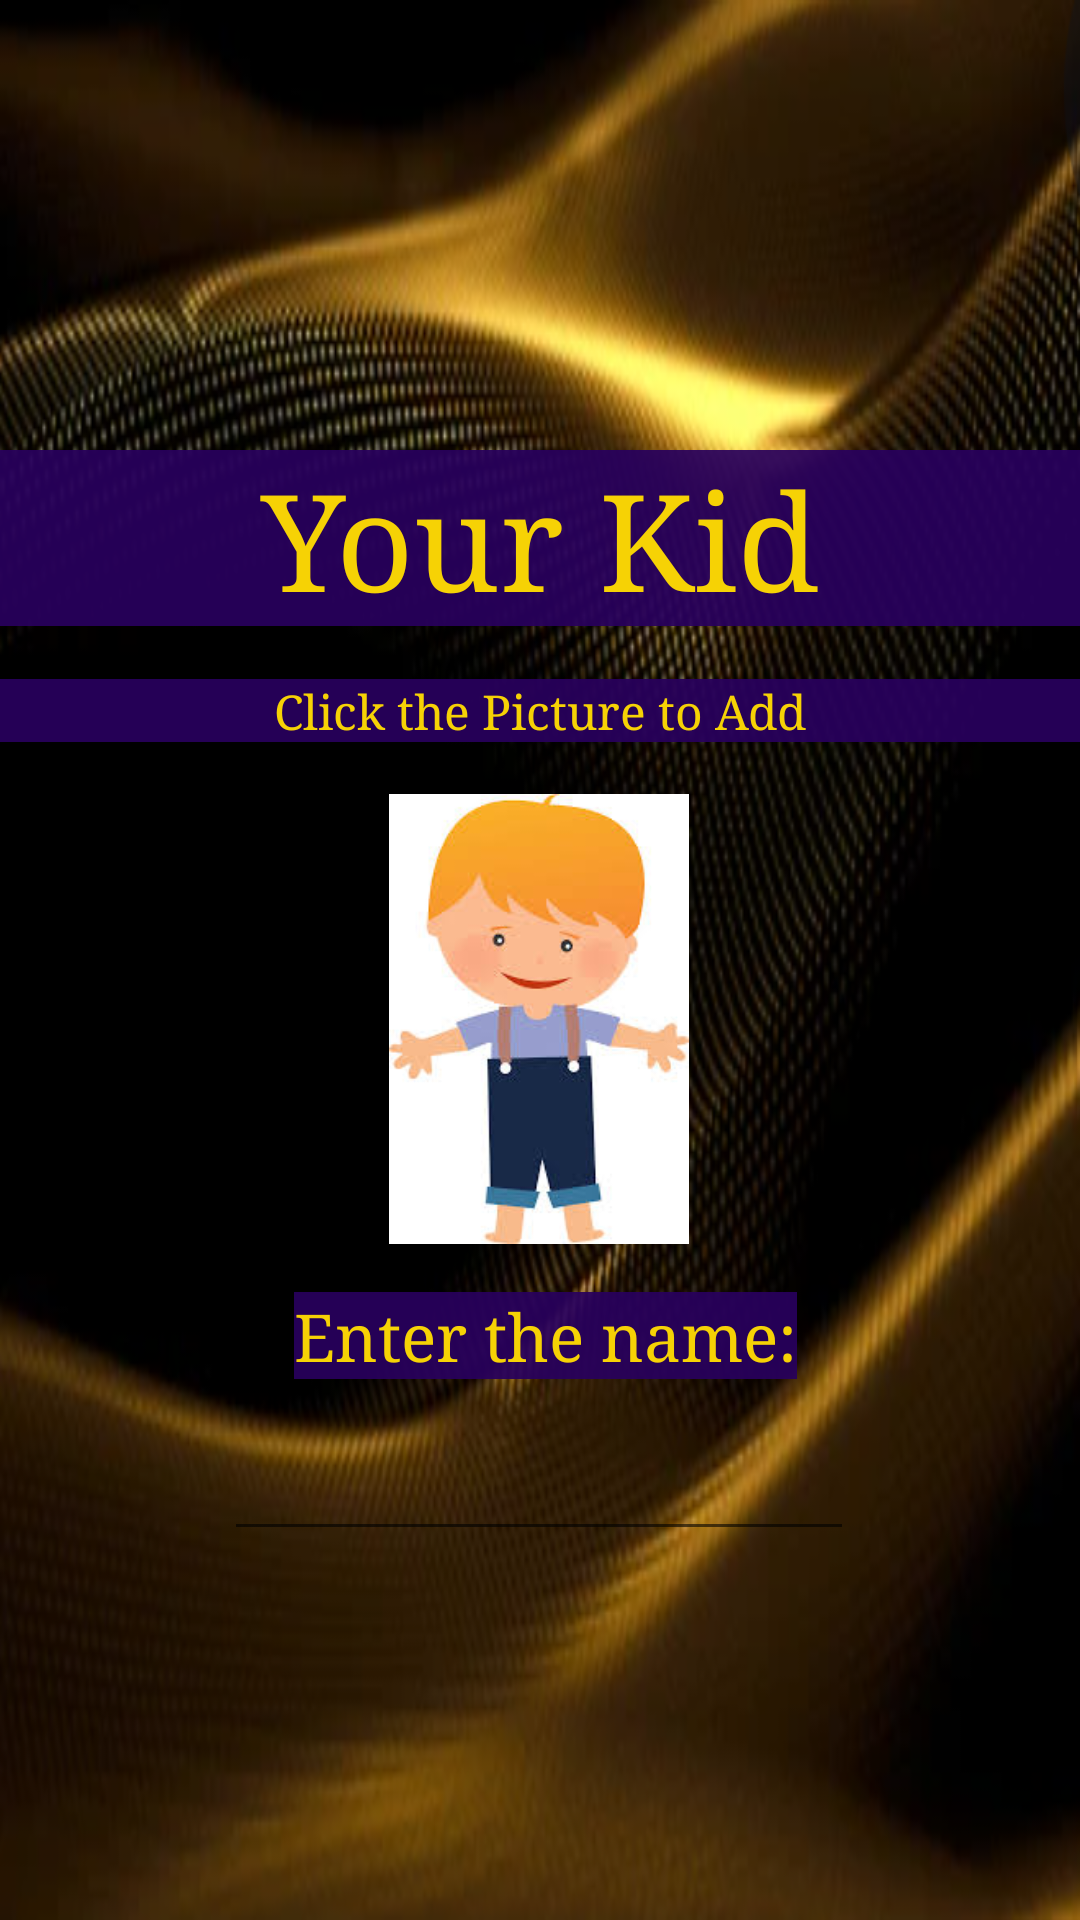

Write the Android layout XML for this screen, with the resource values it uses.
<!-- AndroidManifest.xml: application theme Theme.ParentApp -->
<!-- res/layout/activity_kid_add.xml -->
<?xml version="1.0" encoding="utf-8"?>
<androidx.constraintlayout.widget.ConstraintLayout xmlns:android="http://schemas.android.com/apk/res/android"
    xmlns:app="http://schemas.android.com/apk/res-auto"
    xmlns:tools="http://schemas.android.com/tools"
    android:layout_width="match_parent"
    android:layout_height="match_parent"
    android:background="@drawable/backg">

    <TextView
        android:id="@+id/textView4"
        android:layout_width="wrap_content"
        android:layout_height="wrap_content"
        android:layout_marginTop="16dp"
        android:background="#ED28015D"
        android:fontFamily="serif"
        android:fontFeatureSettings="50px"
        android:text="Enter the name:"
        android:textAlignment="center"
        android:textAppearance="@style/TextAppearance.AppCompat.Large"
        android:textColor="#FFF6D205"
        app:layout_constraintEnd_toEndOf="parent"
        app:layout_constraintHorizontal_bias="0.51"
        app:layout_constraintStart_toStartOf="parent"
        app:layout_constraintTop_toBottomOf="@+id/kidImage" />

    <TextView
        android:id="@+id/editChildTitle"
        android:layout_width="match_parent"
        android:layout_height="wrap_content"
        android:background="#ED28015D"
        android:fontFamily="serif"
        android:fontFeatureSettings="50px"
        android:text="Your Kid"
        android:textAlignment="center"
        android:textAppearance="@style/TextAppearance.AppCompat.Display2"
        android:textColor="#FFF6D205"
        app:layout_constraintBottom_toBottomOf="parent"
        app:layout_constraintEnd_toEndOf="parent"
        app:layout_constraintHorizontal_bias="0.497"
        app:layout_constraintStart_toStartOf="parent"
        app:layout_constraintTop_toTopOf="parent"
        app:layout_constraintVertical_bias="0.258" />

    <TextView
        android:id="@+id/click_picture_tv"
        android:layout_width="match_parent"
        android:layout_height="wrap_content"
        android:background="#ED28015D"
        android:fontFamily="serif"
        android:fontFeatureSettings="50px"
        android:text="Click the Picture to Add"
        android:textAlignment="center"
        android:textAppearance="@style/TextAppearance.AppCompat.Display2"
        android:textColor="#FFF6D205"
        android:textSize="16sp"
        app:layout_constraintBottom_toTopOf="@+id/kidImage"
        app:layout_constraintEnd_toEndOf="parent"
        app:layout_constraintStart_toStartOf="parent"
        app:layout_constraintTop_toBottomOf="@+id/editChildTitle" />

    <EditText
        android:id="@+id/nameInput"
        android:layout_width="wrap_content"
        android:layout_height="wrap_content"
        android:ems="10"
        android:inputType="textPersonName"
        android:minHeight="48dp"
        android:textColor="#FFF6D205"
        app:layout_constraintBottom_toBottomOf="parent"
        app:layout_constraintEnd_toEndOf="parent"
        app:layout_constraintHorizontal_bias="0.497"
        app:layout_constraintStart_toStartOf="parent"
        app:layout_constraintTop_toBottomOf="@+id/textView4"
        app:layout_constraintVertical_bias="0.071"
        tools:ignore="SpeakableTextPresentCheck" />

    <com.google.android.material.appbar.AppBarLayout
        android:id="@+id/appBarLayout"
        android:layout_width="match_parent"
        android:layout_height="wrap_content"
        android:layout_marginBottom="220dp"
        app:layout_constraintBottom_toTopOf="@+id/editChildTitle"
        app:layout_constraintStart_toStartOf="parent"
        app:layout_constraintTop_toTopOf="parent"
        tools:ignore="MissingConstraints">

        <androidx.appcompat.widget.Toolbar
            android:id="@+id/toolbarAdd"
            android:layout_width="match_parent"
            android:layout_height="match_parent"
            android:background="?attr/colorPrimary"
            tools:ignore="MissingConstraints" />

    </com.google.android.material.appbar.AppBarLayout>


    <ImageView
        android:id="@+id/kidImage"
        android:layout_width="150dp"
        android:layout_height="150dp"
        android:layout_marginTop="56dp"
        android:src="@drawable/images"
        app:layout_constraintEnd_toEndOf="parent"
        app:layout_constraintHorizontal_bias="0.498"
        app:layout_constraintStart_toStartOf="parent"
        app:layout_constraintTop_toBottomOf="@+id/editChildTitle"
        tools:srcCompat="@drawable/images" />


</androidx.constraintlayout.widget.ConstraintLayout>
<!-- resources referenced by this layout -->
<resources>
  <!-- drawable backg: png bitmap (drawable, 365120 bytes) -->
  <!-- drawable images: jpeg bitmap (drawable, 6673 bytes) -->
  <style name="Theme.ParentApp" parent="Theme.MaterialComponents.DayNight.DarkActionBar">
          
          <item name="colorPrimary">#ED28015D</item>
          <item name="colorPrimaryVariant">#ED28015D</item>
          <item name="colorOnPrimary">#FFF6D205</item>
          
          <item name="colorSecondary">#FFF6D205</item>
          <item name="colorSecondaryVariant">#FFF6D205</item>
          <item name="colorOnSecondary">#FFF6D205</item>
          
          <item name="android:statusBarColor" tools:targetApi="l">?attr/colorPrimaryVariant</item>
          
      </style>
</resources>
